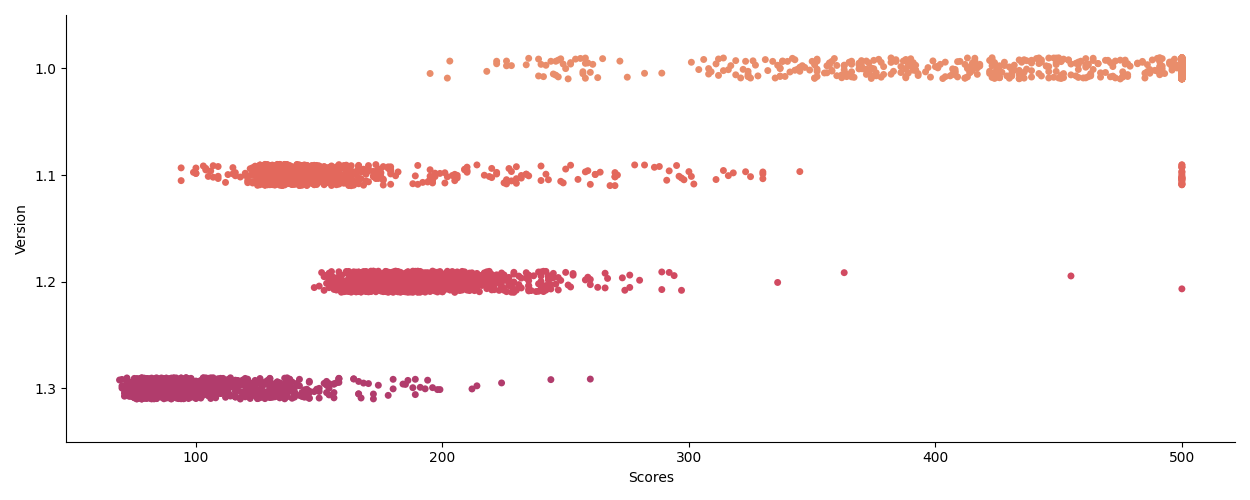

The file beside this chart, header and first rows:
, CartPole-v1.0, CartPole-v1.1, CartPole-v1.2, CartPole-v1.3
0, 449, 270, 176, 106
1, 500, 134, 165, 140
2, 443, 166, 229, 72
3, 324, 150, 183, 84
4, 500, 179, 170, 82
5, 430, 250, 185, 89
6, 500, 127, 235, 78
7, 500, 123, 170, 85
8, 500, 133, 242, 154
9, 500, 132, 157, 92
10, 500, 151, 176, 97
11, 500, 127, 228, 102
12, 383, 155, 267, 126
13, 500, 129, 160, 76
14, 500, 136, 181, 118
15, 500, 147, 165, 95
16, 364, 158, 199, 82
17, 366, 141, 161, 82
18, 491, 128, 172, 124
19, 312, 156, 182, 84
20, 500, 140, 187, 94
21, 382, 144, 174, 126
22, 500, 128, 200, 75
23, 500, 142, 182, 82
24, 500, 130, 180, 86
25, 500, 156, 189, 79
26, 406, 128, 186, 153
27, 500, 137, 196, 77
28, 500, 149, 187, 102
29, 258, 133, 179, 94
30, 500, 345, 189, 136
31, 493, 137, 177, 76
32, 500, 181, 154, 112
33, 317, 138, 213, 125
34, 449, 149, 260, 84
35, 388, 149, 171, 92
36, 500, 138, 192, 130
37, 496, 100, 168, 88
38, 261, 135, 177, 91
39, 343, 234, 227, 130
40, 439, 292, 166, 116
41, 500, 109, 172, 78
42, 500, 135, 184, 74
43, 500, 136, 190, 93
44, 426, 126, 171, 90
45, 500, 131, 172, 70
46, 500, 135, 171, 90
47, 500, 179, 182, 93
48, 366, 129, 215, 85
49, 500, 155, 154, 93
50, 500, 149, 194, 106
51, 476, 132, 248, 86
52, 301, 143, 164, 75
53, 500, 140, 226, 76
54, 500, 106, 167, 90
55, 228, 128, 179, 91
56, 500, 127, 187, 92
57, 458, 150, 189, 94
58, 500, 159, 178, 88
59, 500, 125, 231, 122
... 940 more rows
